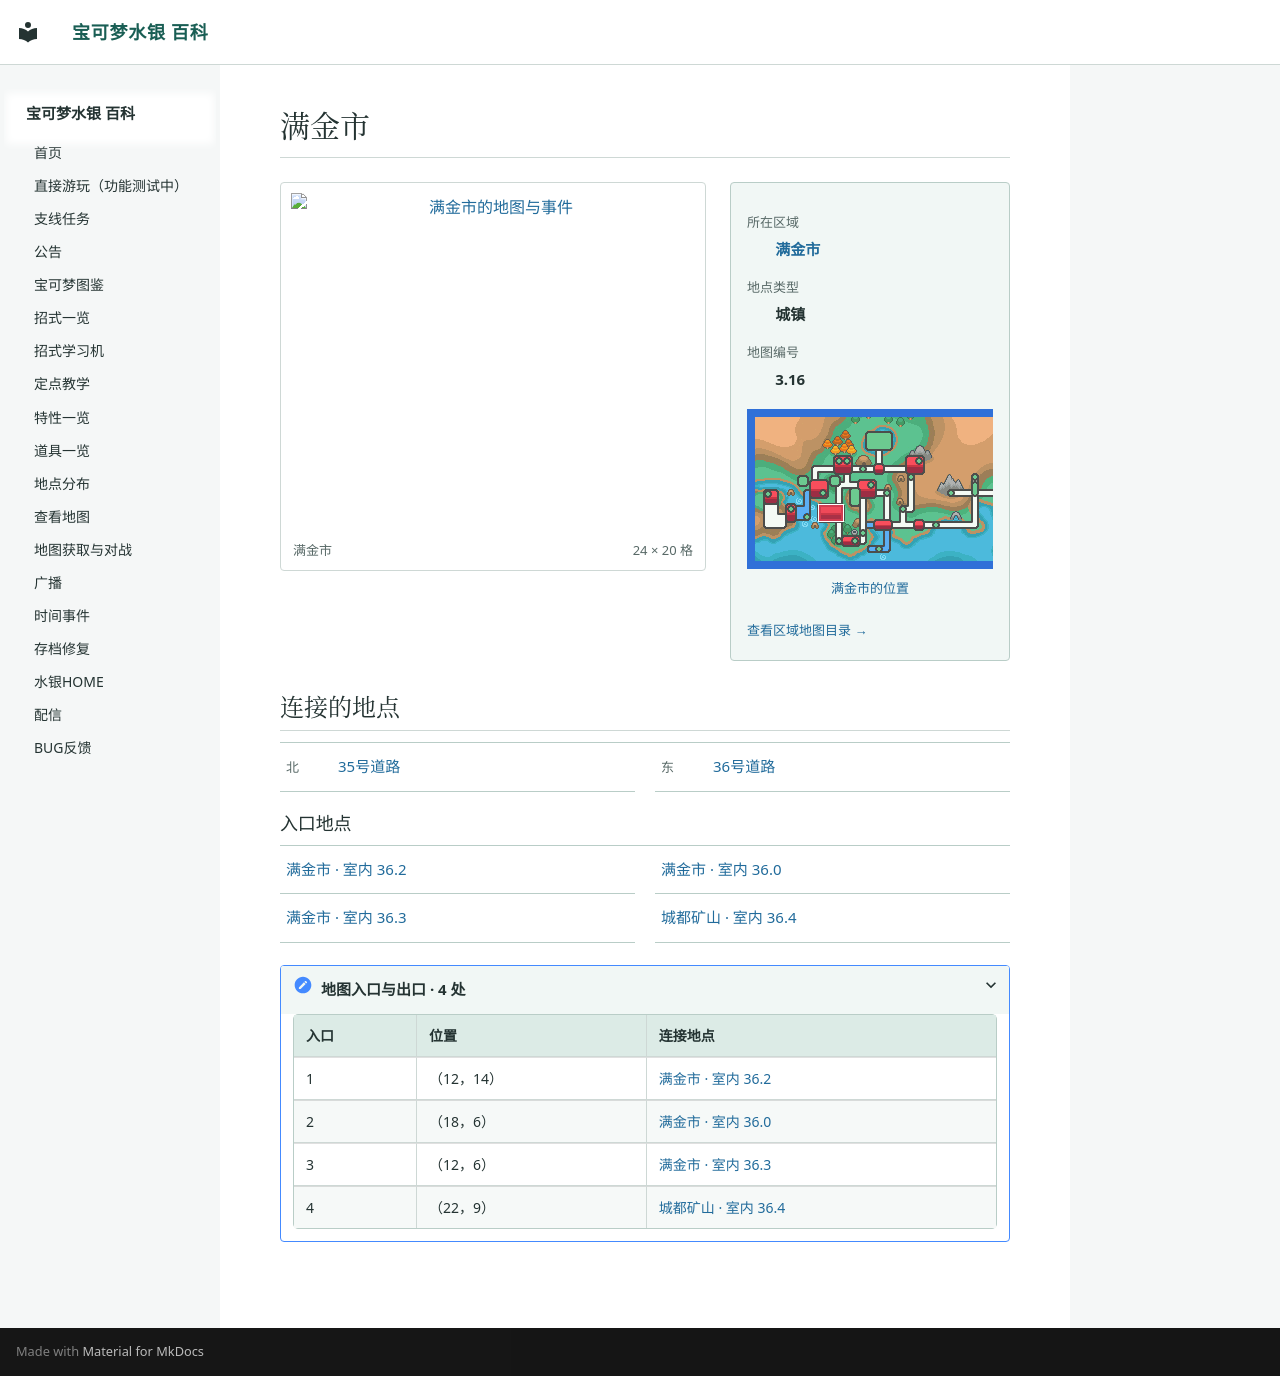

repository: Sum-Light/azoth-wiki · page: locations/map_3_16/index.html · generator: mkdocs

# 满金市

<!-- location-atlas:start -->

<div class="loc-profile" data-location-map="3.16">
<div class="loc-profile-layout">
<div class="loc-main-map">
<a class="loc-image-link" href="../../locations/atlas/maps/map_3_16.png" target="_blank" rel="noopener">
<img src="../../locations/atlas/maps/map_3_16.png" alt="满金市的地图与事件" loading="lazy" width="384" height="320"></a>
<div class="loc-map-caption"><span>满金市</span><span>24 × 20 格</span></div>
</div>
<aside class="loc-facts">
<dl><dt>所在区域</dt><dd><a href="../atlas/?sec=147">满金市</a></dd><dt>地点类型</dt><dd>城镇</dd><dt>地图编号</dt><dd>3.16</dd></dl>
<a class="loc-world-preview" href="../atlas/?sec=147" aria-label="满金市在大地图上的位置">
<span class="loc-world-canvas"><img src="../worldmap.png" alt="世界地图" loading="lazy">
<span class="loc-world-mark" style="left:17.1732%;top:37.4625%;width:4.6887%;height:6.2500%"></span>
</span></a>
<a class="loc-world-label" href="../atlas/?sec=147">满金市的位置</a>
<a class="loc-atlas-return" href="../atlas/?sec=147">查看区域地图目录 &rarr;</a>
</aside>
</div>
<h2 id="map-connections">连接的地点</h2>
<nav class="loc-neighbors" aria-label="相邻地点">
<div><span class="loc-direction">北</span><a href="../map_3_55/">35号道路</a></div>
<div><span class="loc-direction">东</span><a href="../map_3_56/">36号道路</a></div>
</nav>
<h3>入口地点</h3>
<nav class="loc-neighbors" aria-label="出入口连接地点">
<div><a href="../map_36_2/">满金市 · 室内 36.2</a></div>
<div><a href="../map_36_0/">满金市 · 室内 36.0</a></div>
<div><a href="../map_36_3/">满金市 · 室内 36.3</a></div>
<div><a href="../map_36_4/">城都矿山 · 室内 36.4</a></div>
</nav>
<details class="loc-entrances"><summary>地图入口与出口 · 4 处</summary>
<div class="loc-table-scroll"><table><thead><tr><th>入口</th><th>位置</th><th>连接地点</th></tr></thead><tbody>
<tr><td>1</td><td>（12，14）</td><td><a href="../map_36_2/">满金市 · 室内 36.2</a></td></tr>
<tr><td>2</td><td>（18，6）</td><td><a href="../map_36_0/">满金市 · 室内 36.0</a></td></tr>
<tr><td>3</td><td>（12，6）</td><td><a href="../map_36_3/">满金市 · 室内 36.3</a></td></tr>
<tr><td>4</td><td>（22，9）</td><td><a href="../map_36_4/">城都矿山 · 室内 36.4</a></td></tr>
</tbody></table></div></details>
</div>

<!-- location-atlas:end -->
